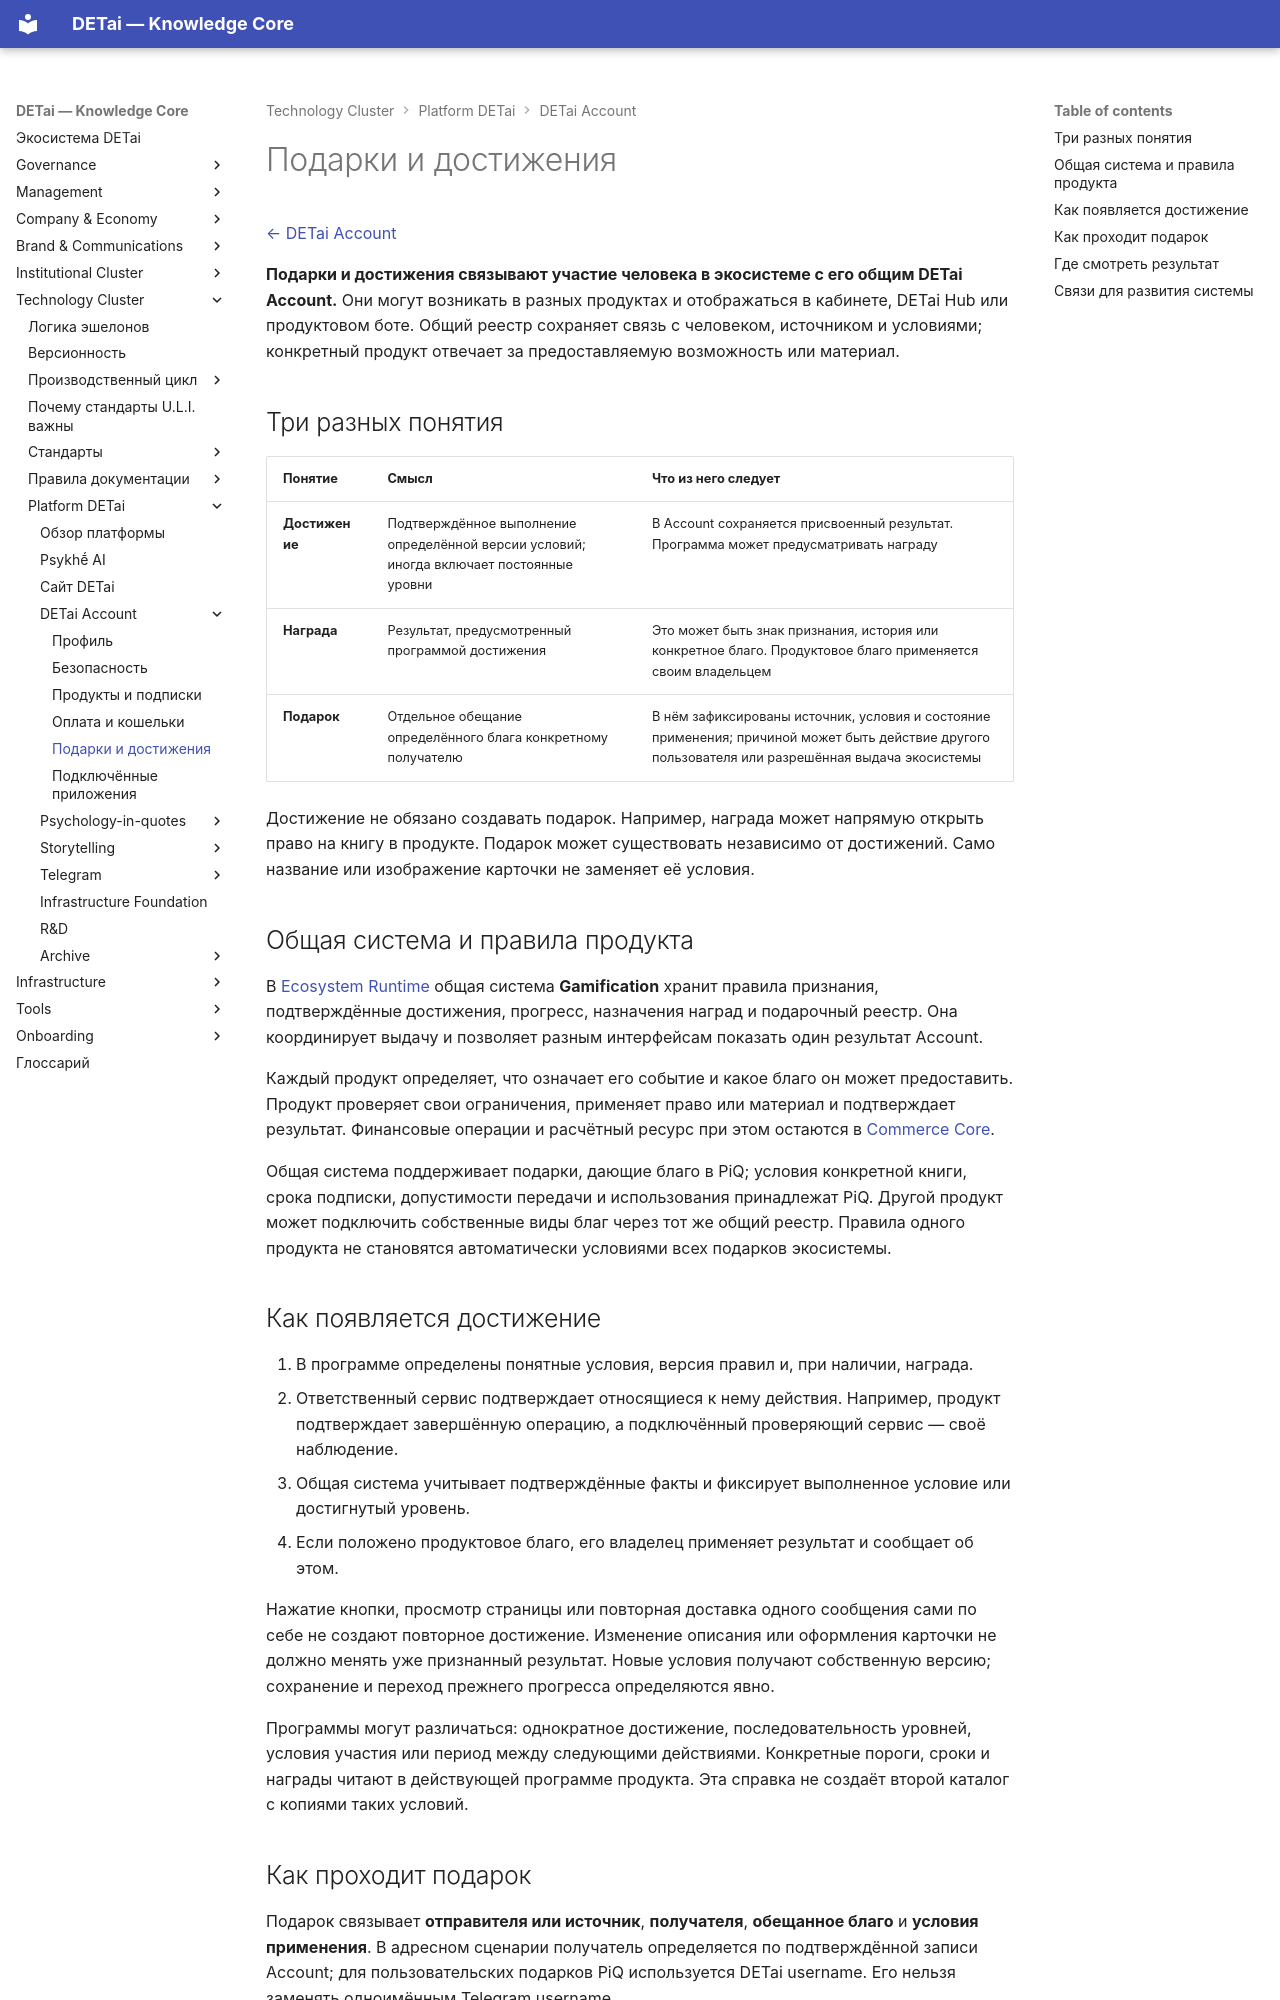

repository: DETai-org/Knowledge_substrate · page: ru/technology/platform/detai-account/gifts-and-achievements/index.html · generator: mkdocs

---
type: ecosystem
classification:
  scope: DETai_ecosystem
  context: detai-account
  layer: public-interface
  function: explanation
  audiences: [public, team, developers, agents]
descriptive:
  id: platform-detai-account-gifts-and-achievements
  version: v1
  status: active
  date_ymd: 2026-11-27
governance:
  canonicality: reference
  visibility: public
links:
  external_links:
    - type: MkDocs_ru
      url: https://docs.detai-x.com/ru/technology/platform/detai-account/gifts-and-achievements/
  document_links:
    - schema: ecosystem
      link_type: part-of
      linked_document_id: platform-detai-account
title: "Подарки и достижения"
description: "Общие достижения, награды и подарки DETai Account: смысл, применение в продуктах и доставка"
---

# Подарки и достижения

[← DETai Account](index.md)

**Подарки и достижения связывают участие человека в экосистеме с его общим DETai Account.** Они могут возникать в разных продуктах и отображаться в кабинете, DETai Hub или продуктовом боте. Общий реестр сохраняет связь с человеком, источником и условиями; конкретный продукт отвечает за предоставляемую возможность или материал.

## Три разных понятия

| Понятие | Смысл | Что из него следует |
| --- | --- | --- |
| **Достижение** | Подтверждённое выполнение определённой версии условий; иногда включает постоянные уровни | В Account сохраняется присвоенный результат. Программа может предусматривать награду |
| **Награда** | Результат, предусмотренный программой достижения | Это может быть знак признания, история или конкретное благо. Продуктовое благо применяется своим владельцем |
| **Подарок** | Отдельное обещание определённого блага конкретному получателю | В нём зафиксированы источник, условия и состояние применения; причиной может быть действие другого пользователя или разрешённая выдача экосистемы |

Достижение не обязано создавать подарок. Например, награда может напрямую открыть право на книгу в продукте. Подарок может существовать независимо от достижений. Само название или изображение карточки не заменяет её условия.

## Общая система и правила продукта

В [Ecosystem Runtime](../../../infrastructure/ecosystem-runtime/index.md) общая система **Gamification** хранит правила признания, подтверждённые достижения, прогресс, назначения наград и подарочный реестр. Она координирует выдачу и позволяет разным интерфейсам показать один результат Account.

Каждый продукт определяет, что означает его событие и какое благо он может предоставить. Продукт проверяет свои ограничения, применяет право или материал и подтверждает результат. Финансовые операции и расчётный ресурс при этом остаются в [Commerce Core](../../../company-and-economy/commerce-core.md).

Общая система поддерживает подарки, дающие благо в PiQ; условия конкретной книги, срока подписки, допустимости передачи и использования принадлежат PiQ. Другой продукт может подключить собственные виды благ через тот же общий реестр. Правила одного продукта не становятся автоматически условиями всех подарков экосистемы.

## Как появляется достижение

1. В программе определены понятные условия, версия правил и, при наличии, награда.
2. Ответственный сервис подтверждает относящиеся к нему действия. Например, продукт подтверждает завершённую операцию, а подключённый проверяющий сервис — своё наблюдение.
3. Общая система учитывает подтверждённые факты и фиксирует выполненное условие или достигнутый уровень.
4. Если положено продуктовое благо, его владелец применяет результат и сообщает об этом.

Нажатие кнопки, просмотр страницы или повторная доставка одного сообщения сами по себе не создают повторное достижение. Изменение описания или оформления карточки не должно менять уже признанный результат. Новые условия получают собственную версию; сохранение и переход прежнего прогресса определяются явно.

Программы могут различаться: однократное достижение, последовательность уровней, условия участия или период между следующими действиями. Конкретные пороги, сроки и награды читают в действующей программе продукта. Эта справка не создаёт второй каталог с копиями таких условий.
